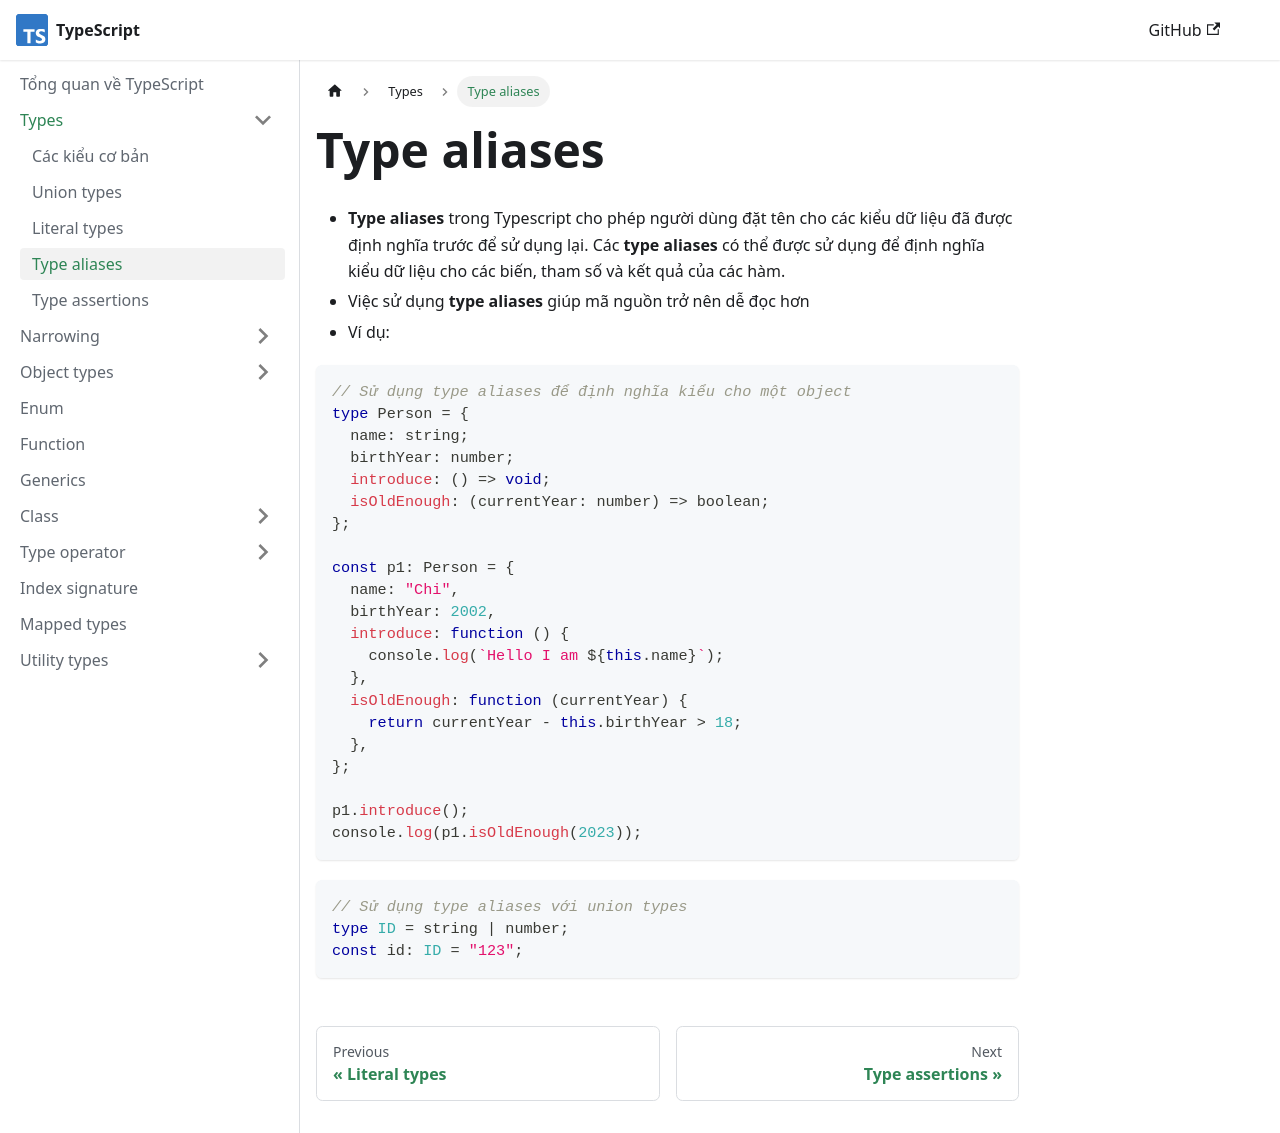

repository: nmc-docs/typescript · page: types/type-aliases/index.html · generator: docusaurus

---
sidebar_position: 4
---

# Type aliases

- **Type aliases** trong Typescript cho phép người dùng đặt tên cho các kiểu dữ liệu đã được định nghĩa trước để sử dụng lại. Các **type aliases** có thể được sử dụng để định nghĩa kiểu dữ liệu cho các biến, tham số và kết quả của các hàm.
- Việc sử dụng **type aliases** giúp mã nguồn trở nên dễ đọc hơn
- Ví dụ:

```ts
// Sử dụng type aliases để định nghĩa kiểu cho một object
type Person = {
  name: string;
  birthYear: number;
  introduce: () => void;
  isOldEnough: (currentYear: number) => boolean;
};

const p1: Person = {
  name: "Chi",
  birthYear: 2002,
  introduce: function () {
    console.log(`Hello I am ${this.name}`);
  },
  isOldEnough: function (currentYear) {
    return currentYear - this.birthYear > 18;
  },
};

p1.introduce();
console.log(p1.isOldEnough(2023));
```

```ts
// Sử dụng type aliases với union types
type ID = string | number;
const id: ID = "123";
```
